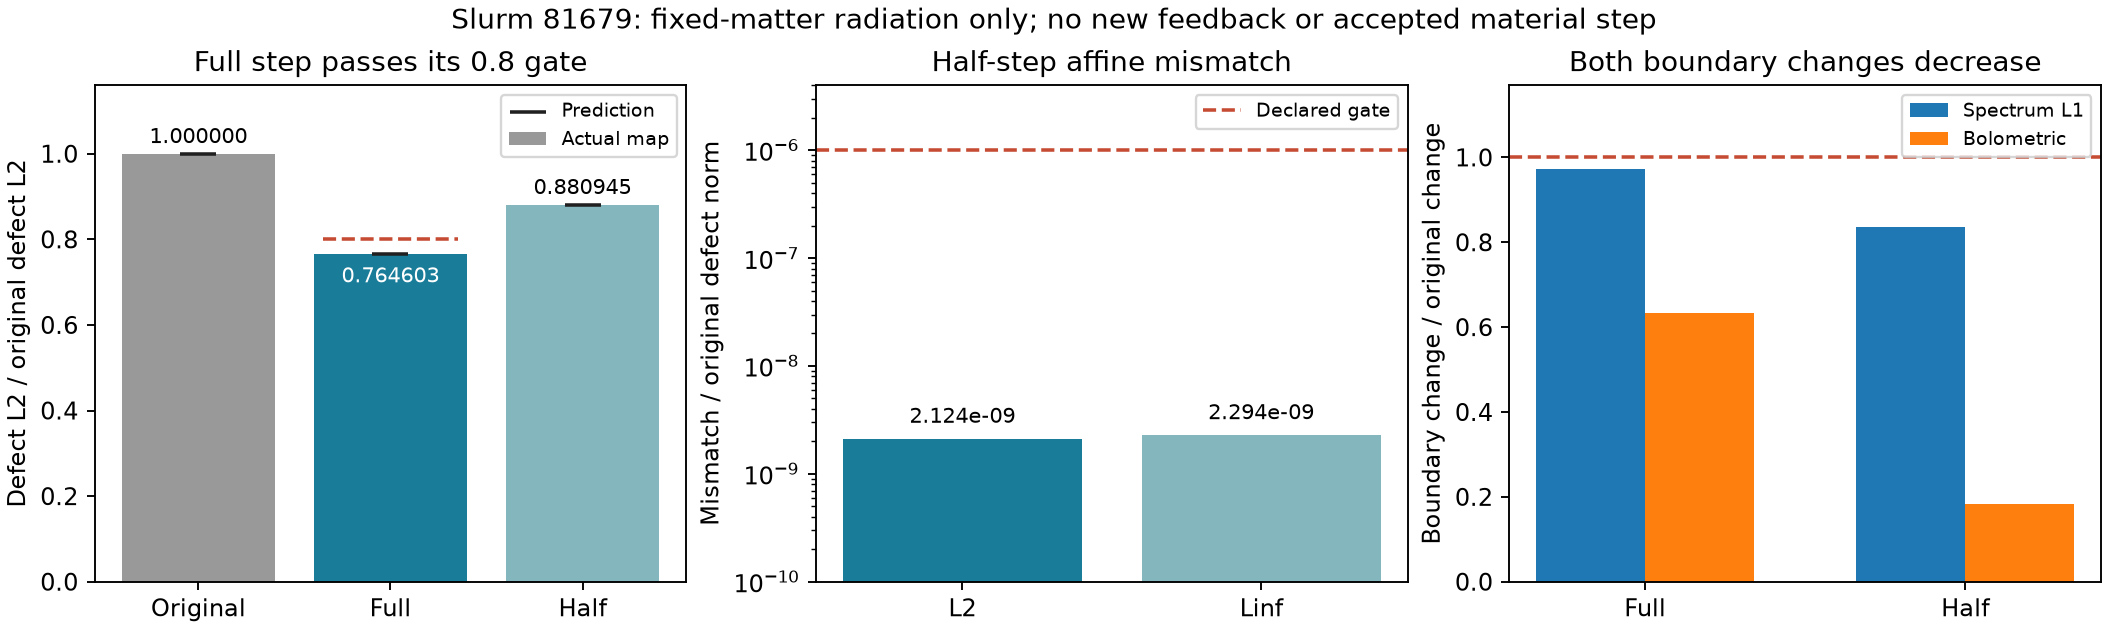

Source data for this figure (header and first rows):
endpoint, prediction_l2_ratio, actual_l2_ratio, actual_linf_ratio
original, 1.0, 1.0, 1.0
full, 0.7646, 0.7646, 0.8081
half, 0.8809, 0.8809, 0.904
